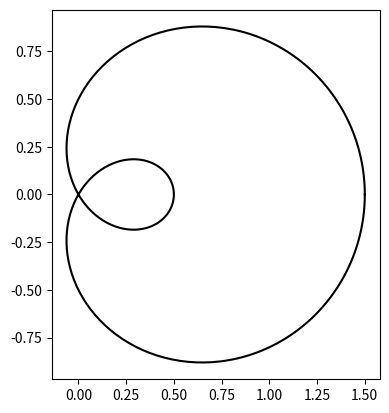

This figure's Python source:
import numpy as np

import matplotlib.pyplot as plt
from matplotlib.path import Path
from matplotlib.patches import PathPatch

N = 400
t = np.linspace(0, 2 * np.pi, N)
r = 0.5 + np.cos(t)
x, y = r * np.cos(t), r * np.sin(t)

fig, ax = plt.subplots()
ax.plot(x, y, "k")
ax.set(aspect=1)
